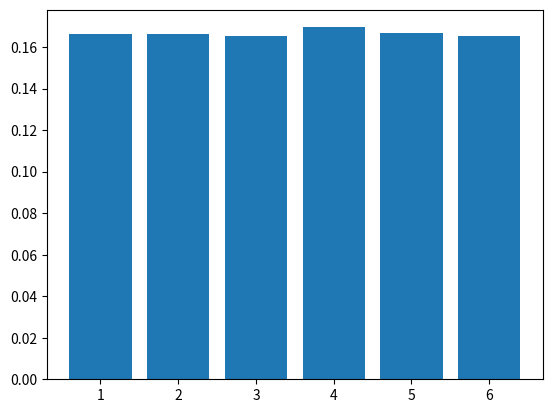
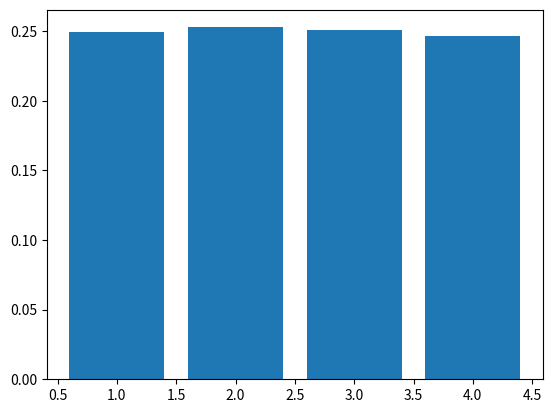
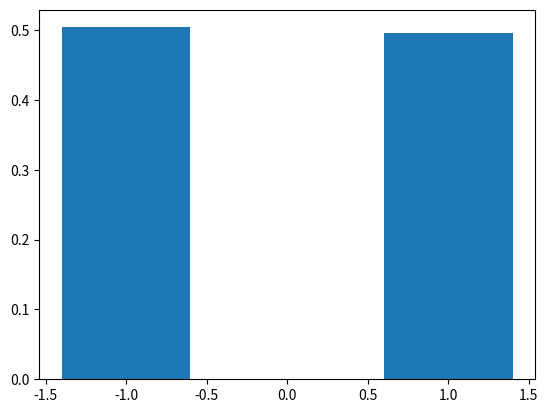
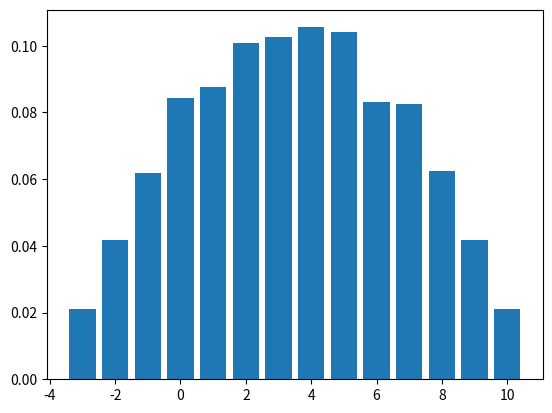
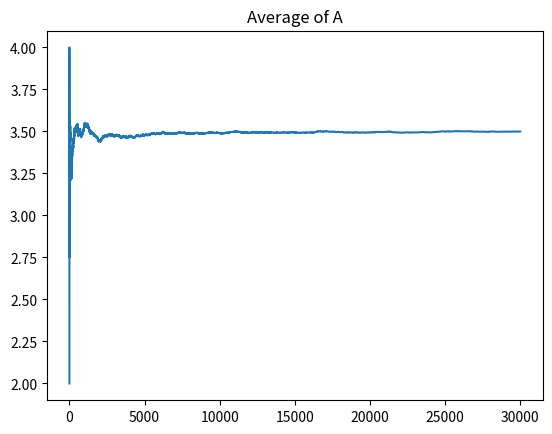
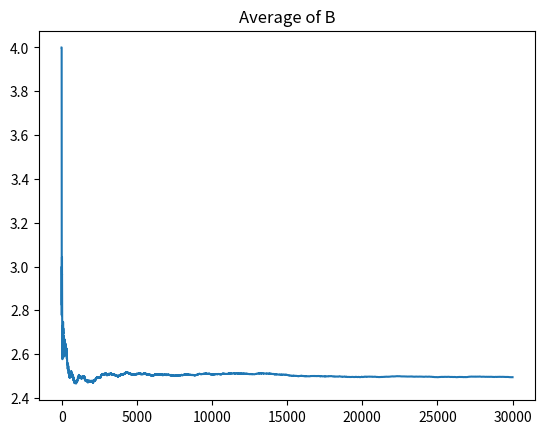
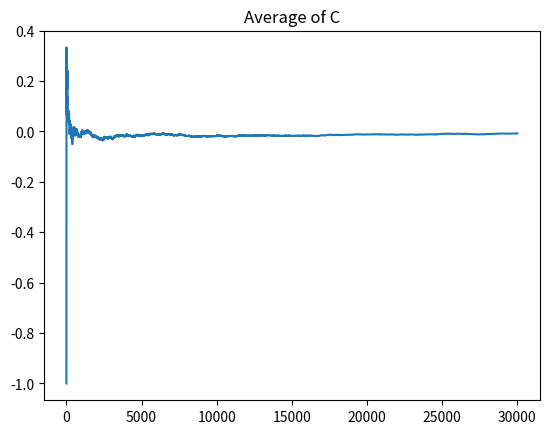
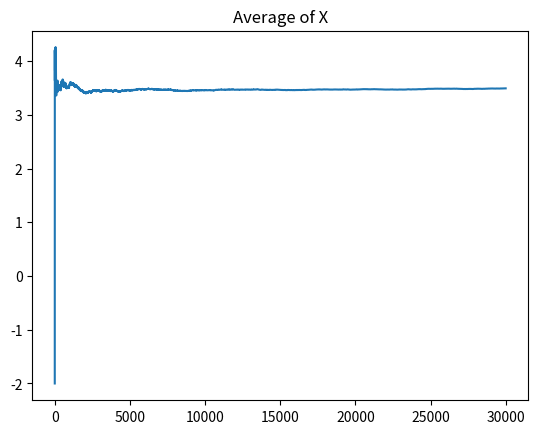
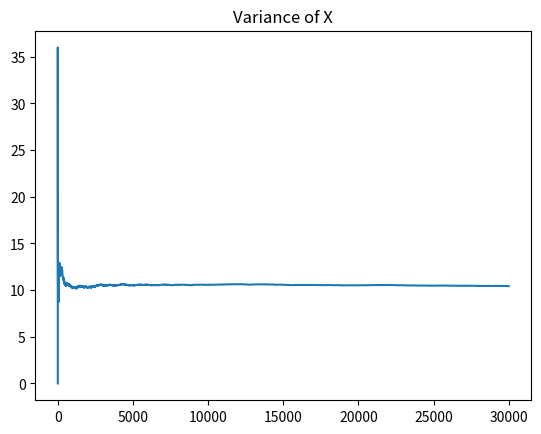
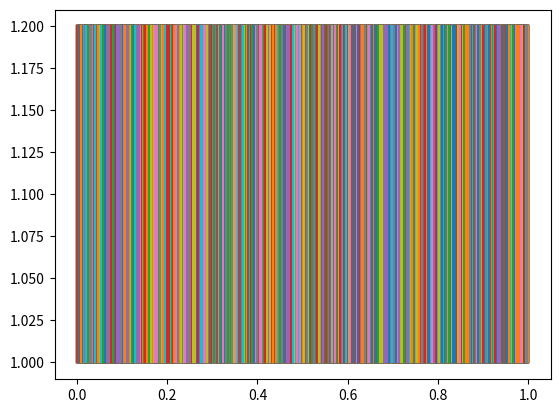
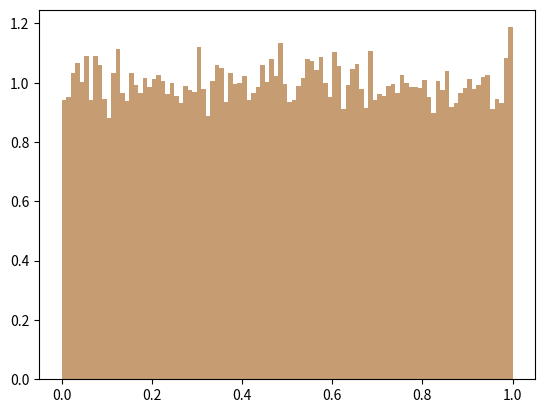
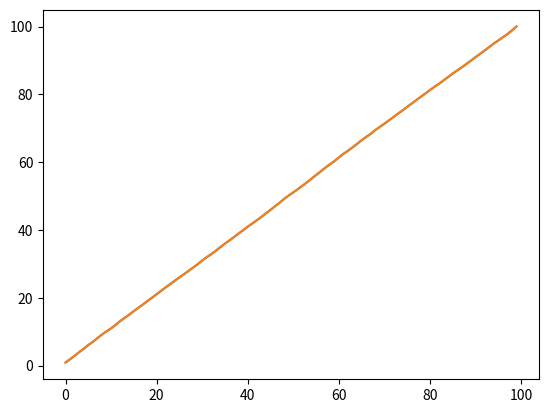
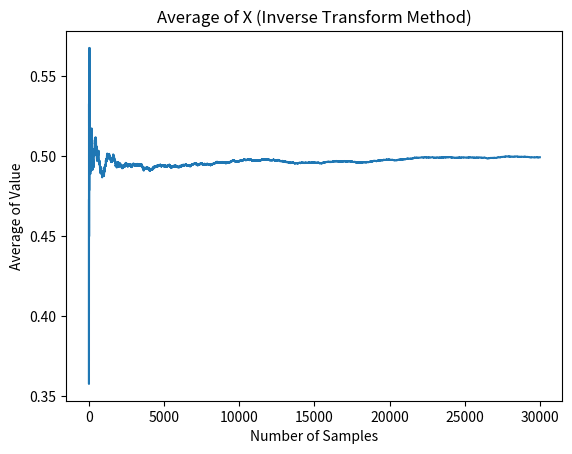
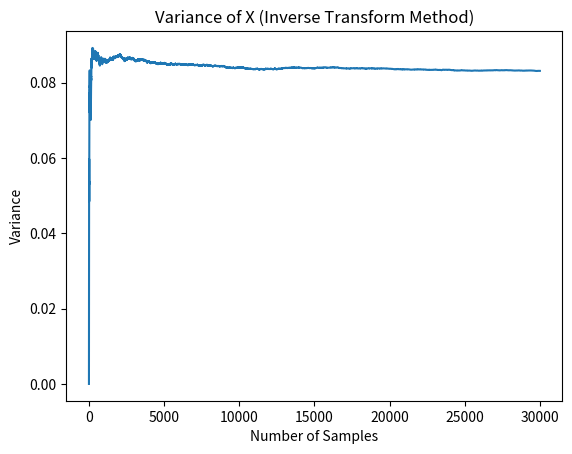
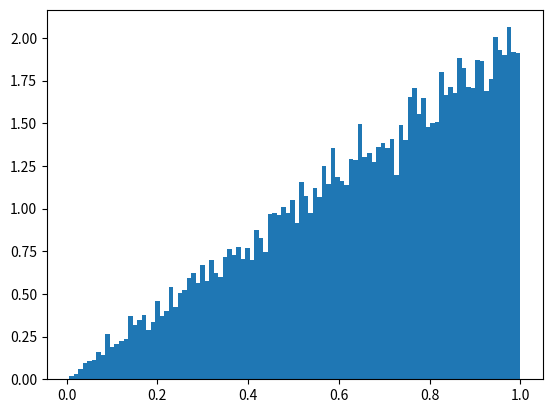
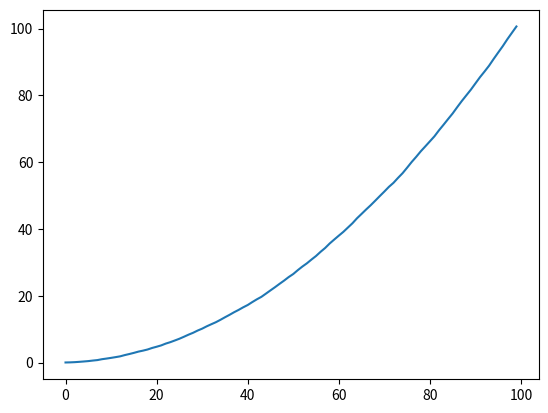

Reproduce these figures in Python, in order.
############################################
#           AHMET KURT 290201034           #
############################################
import numpy as np
import random
from matplotlib import pyplot as plt

# Experiment 1

ar_A = []
ar_B = []
ar_C = []
ar_X = []

av_A = []
av_B = []
av_C = []
av_X = []
vr_X = []

# Populate the given arrays.
total_a = 0
total_b = 0
total_c = 0
total_x = 0
total_x2 = 0

#For random variables
for i in range(30000): #30000 iterations
    
    r=random.random() #Random variable
    r_a = ((6*r)//1)+1 #Dice A is rolled. (6 faces)
    ar_A.append(r_a) #Storing the values of A in the array.

    r = random.random()
    r_b = ((4*r)//1)+1 #Dice B is rolled. (4 faces)
    ar_B.append(r_b) #Storing the values of B in the array.
    
    r = random.random()
    r_c = (-1)**((2*r)//1) #Coin toss. (2 outcomes)
    ar_C.append(r_c) #Storing the values of C in the array.
    
    r_x = r_a + r_b*r_c #Random variable X is calculated. Given formula in the homework pdf.
    ar_X.append(r_x) #Storing the values of X in the array.
    
    total_a += r_a #Sum of A
    avg_a = total_a / (i+1) #Average of A
    av_A.append(avg_a) #Storing the average of A in the array.
    
    total_b += r_b #Sum of B
    avg_b = total_b / (i+1) #Average of B
    av_B.append(avg_b) #Storing the average of B in the array.
    
    total_c += r_c #Sum of C
    avg_c = total_c / (i+1) #Average of C
    av_C.append(avg_c) #Storing the average of C in the array.
    
    total_x += r_x #Sum of X
    avg_x = total_x / (i+1) #Average of X
    av_X.append(avg_x) #Storing the average of X in the array.
    
    total_x2 += r_x**2 #Sum of X^2
    var_x = (total_x2 / (i+1)) - av_X[i]**2 #Variance of X
    vr_X.append(var_x) #Storing the variance of X in the array.
    
# Inspect the following plots.
plt.figure()
plt.hist(ar_A, 6, range=(1, 7), align='left', density=True, rwidth=0.8)
plt.figure()
plt.hist(ar_B, 4, range=(1, 5), align='left', density=True, rwidth=0.8)
plt.figure()
plt.hist(ar_C, 3, range=(-1, 2), align='left', density=True, rwidth=0.8)
plt.figure()
plt.hist(ar_X, 14, range=(-3, 11), align='left', density=True, rwidth=0.8)

# Plot the average and variance values.
plt.figure()
plt.plot(av_A)
plt.title('Average of A')

plt.figure()
plt.plot(av_B)
plt.title('Average of B')

plt.figure()
plt.plot(av_C)
plt.title('Average of C')

plt.figure()
plt.plot(av_X)
plt.title('Average of X')

plt.figure()
plt.plot(vr_X)
plt.title('Variance of X')

plt.show()

# Experiment 2

# Part a (Inverse Transform Method)
U = []
Xa = []
av_Xa = []
vr_Xa = []

# Populate the given arrays.
total_x = 0
total_x2 = 0

for j in range (30000): #30000 iterations
    r = random.random() #Random variable
    U.append(r) #Storing the values of U in the array.
    x = r
    Xa.append(x) #Storing the values of Xa in the array.
    
    #avgs
    total_x += x #Sum of Xa
    avg_x = total_x / (j+1) #Average of Xa
    av_Xa.append(avg_x) #Storing the average of Xa in the array.
    
    #vars
    total_x2 += x**2 #Sum of Xa^2
    var_x = (total_x2 / (j+1)) - av_Xa[j]**2 #Variance of Xa
    vr_Xa.append(var_x) #Storing the variance of Xa in the array.
    

# Inspect the following plots.
plt.figure()
for i in range(len(Xa)):
    plt.plot([Xa[i],U[i]],[1,1.2])
plt.figure()
hU = plt.hist(U, 100, alpha=0.5, density=True)
hXa = plt.hist(Xa, 100, alpha=0.5, density=True)
plt.figure()
plt.plot(np.cumsum(hU[0]))
plt.plot(np.cumsum(hXa[0]))

# Plot the average and variance values.
plt.figure()
plt.plot(av_Xa)
plt.title("Average of X (Inverse Transform Method)")
plt.xlabel("Number of Samples")
plt.ylabel("Average of Value")

plt.figure()
plt.plot(vr_Xa)
plt.title('Variance of X (Inverse Transform Method)')
plt.xlabel('Number of Samples')
plt.ylabel('Variance')

#Part b
Xb = []
av_Xb = []
vr_Xb = []

# Populate the given arrays.
total_x = 0
total_x2 = 0

for j in range (30000): #30000 iterations
    
    U1 = random.random() #Random variable
    U2 = random.random() #Random variable
    Y = 2 * U2 #Random variable
    X = 0 + (1 - 0) * U1 #Random variable
    if Y < (2*X): #If Y < 2X, then X is stored in the array.
        Xb.append(X)
        
        #avgs
        total_x += X #Sum of X
        avg_x = total_x / (len(av_Xb)+1) #Average of X
        av_Xb.append(avg_x) #Storing the average of X in the array.
        
        #vars
        total_x2 += X**2
        var_x = (total_x2 / (len(av_Xb))) - av_Xb[(len(av_Xb)-1)]**2
        vr_Xb.append(var_x)
        
# Inspect the following plots.
plt.figure()
hXb = plt.hist(Xb,100,density=True)
plt.figure()
plt.plot(np.cumsum(hXb[0]))

# Plot the average and variance values.
plt.figure()
plt.plot(av_Xb)
plt.figure()
plt.plot(vr_Xb)
plt.show()